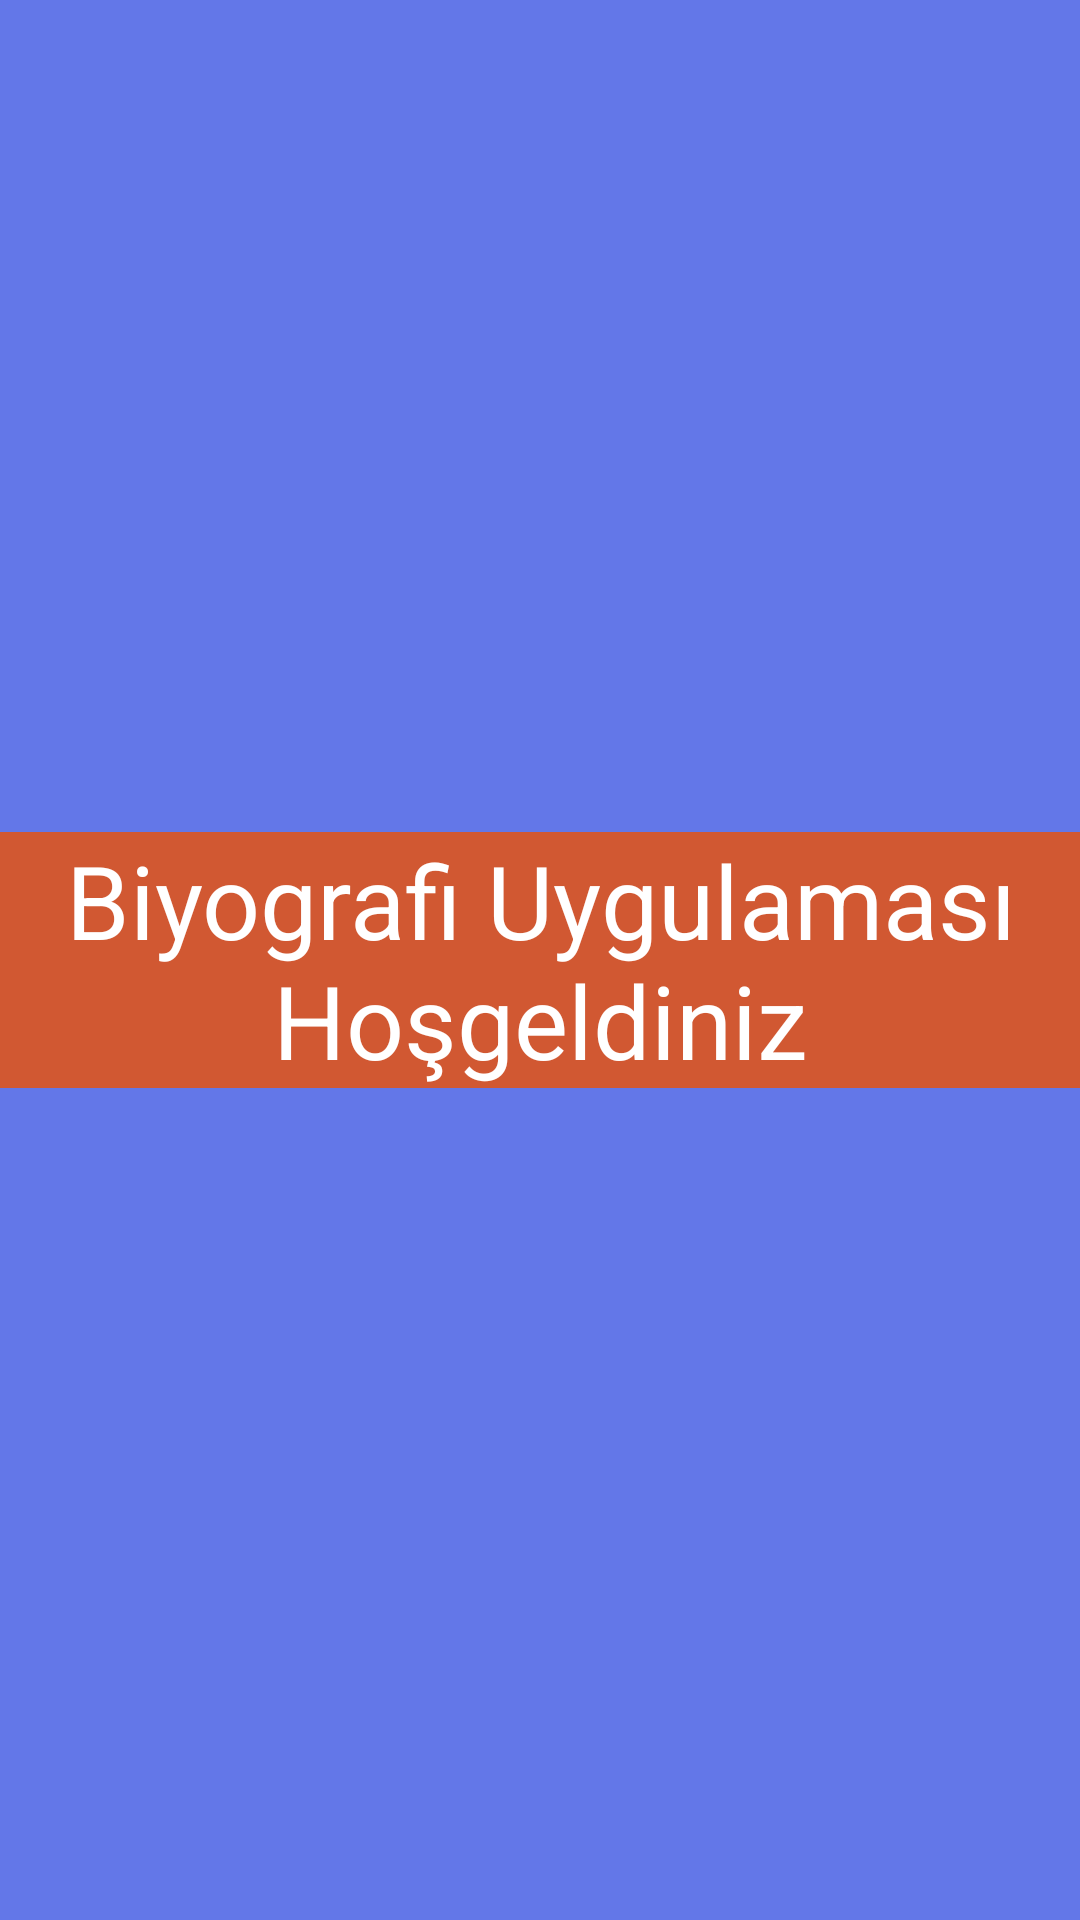

Android layout source for this screen:
<!-- AndroidManifest.xml: application theme Theme.Odev3 -->
<!-- res/layout/fragment_anasayfa.xml -->
<?xml version="1.0" encoding="utf-8"?>
<androidx.constraintlayout.widget.ConstraintLayout
    xmlns:android="http://schemas.android.com/apk/res/android"
    xmlns:app="http://schemas.android.com/apk/res-auto"
    xmlns:tools="http://schemas.android.com/tools"
    android:layout_width="match_parent"
    android:layout_height="match_parent"
    android:background="#6377E8"
    tools:context=".AnasayfaFragment">

    
    <TextView
        android:layout_width="match_parent"
        android:layout_height="wrap_content"
        android:text="Biyografi Uygulaması Hoşgeldiniz"
        android:textAlignment="center"
        android:textSize="34sp"
        android:textColor="@color/white"
        android:background="#D15832"
        app:layout_constraintBottom_toBottomOf="parent"
        app:layout_constraintEnd_toEndOf="parent"
        app:layout_constraintStart_toStartOf="parent"
        app:layout_constraintTop_toTopOf="parent" />

</androidx.constraintlayout.widget.ConstraintLayout>
<!-- resources referenced by this layout -->
<resources>
  <style name="Theme.Odev3" parent="Theme.MaterialComponents.DayNight.DarkActionBar">
          
          <item name="colorPrimary">@color/purple_500</item>
          <item name="colorPrimaryVariant">@color/purple_700</item>
          <item name="colorOnPrimary">@color/white</item>
          
          <item name="colorSecondary">@color/teal_200</item>
          <item name="colorSecondaryVariant">@color/teal_700</item>
          <item name="colorOnSecondary">@color/black</item>
          
          <item name="android:statusBarColor">?attr/colorPrimaryVariant</item>
          
      </style>
  <!-- not gathered from this repository: default colours our renderer supplied (Android Studio template values) -->
  <color name="purple_500">#FF6200EE</color>
  <color name="purple_700">#FF3700B3</color>
  <color name="teal_200">#FF03DAC5</color>
  <color name="teal_700">#FF018786</color>
  <color name="black">#FF000000</color>
  <color name="white">#FFFFFFFF</color>
</resources>
